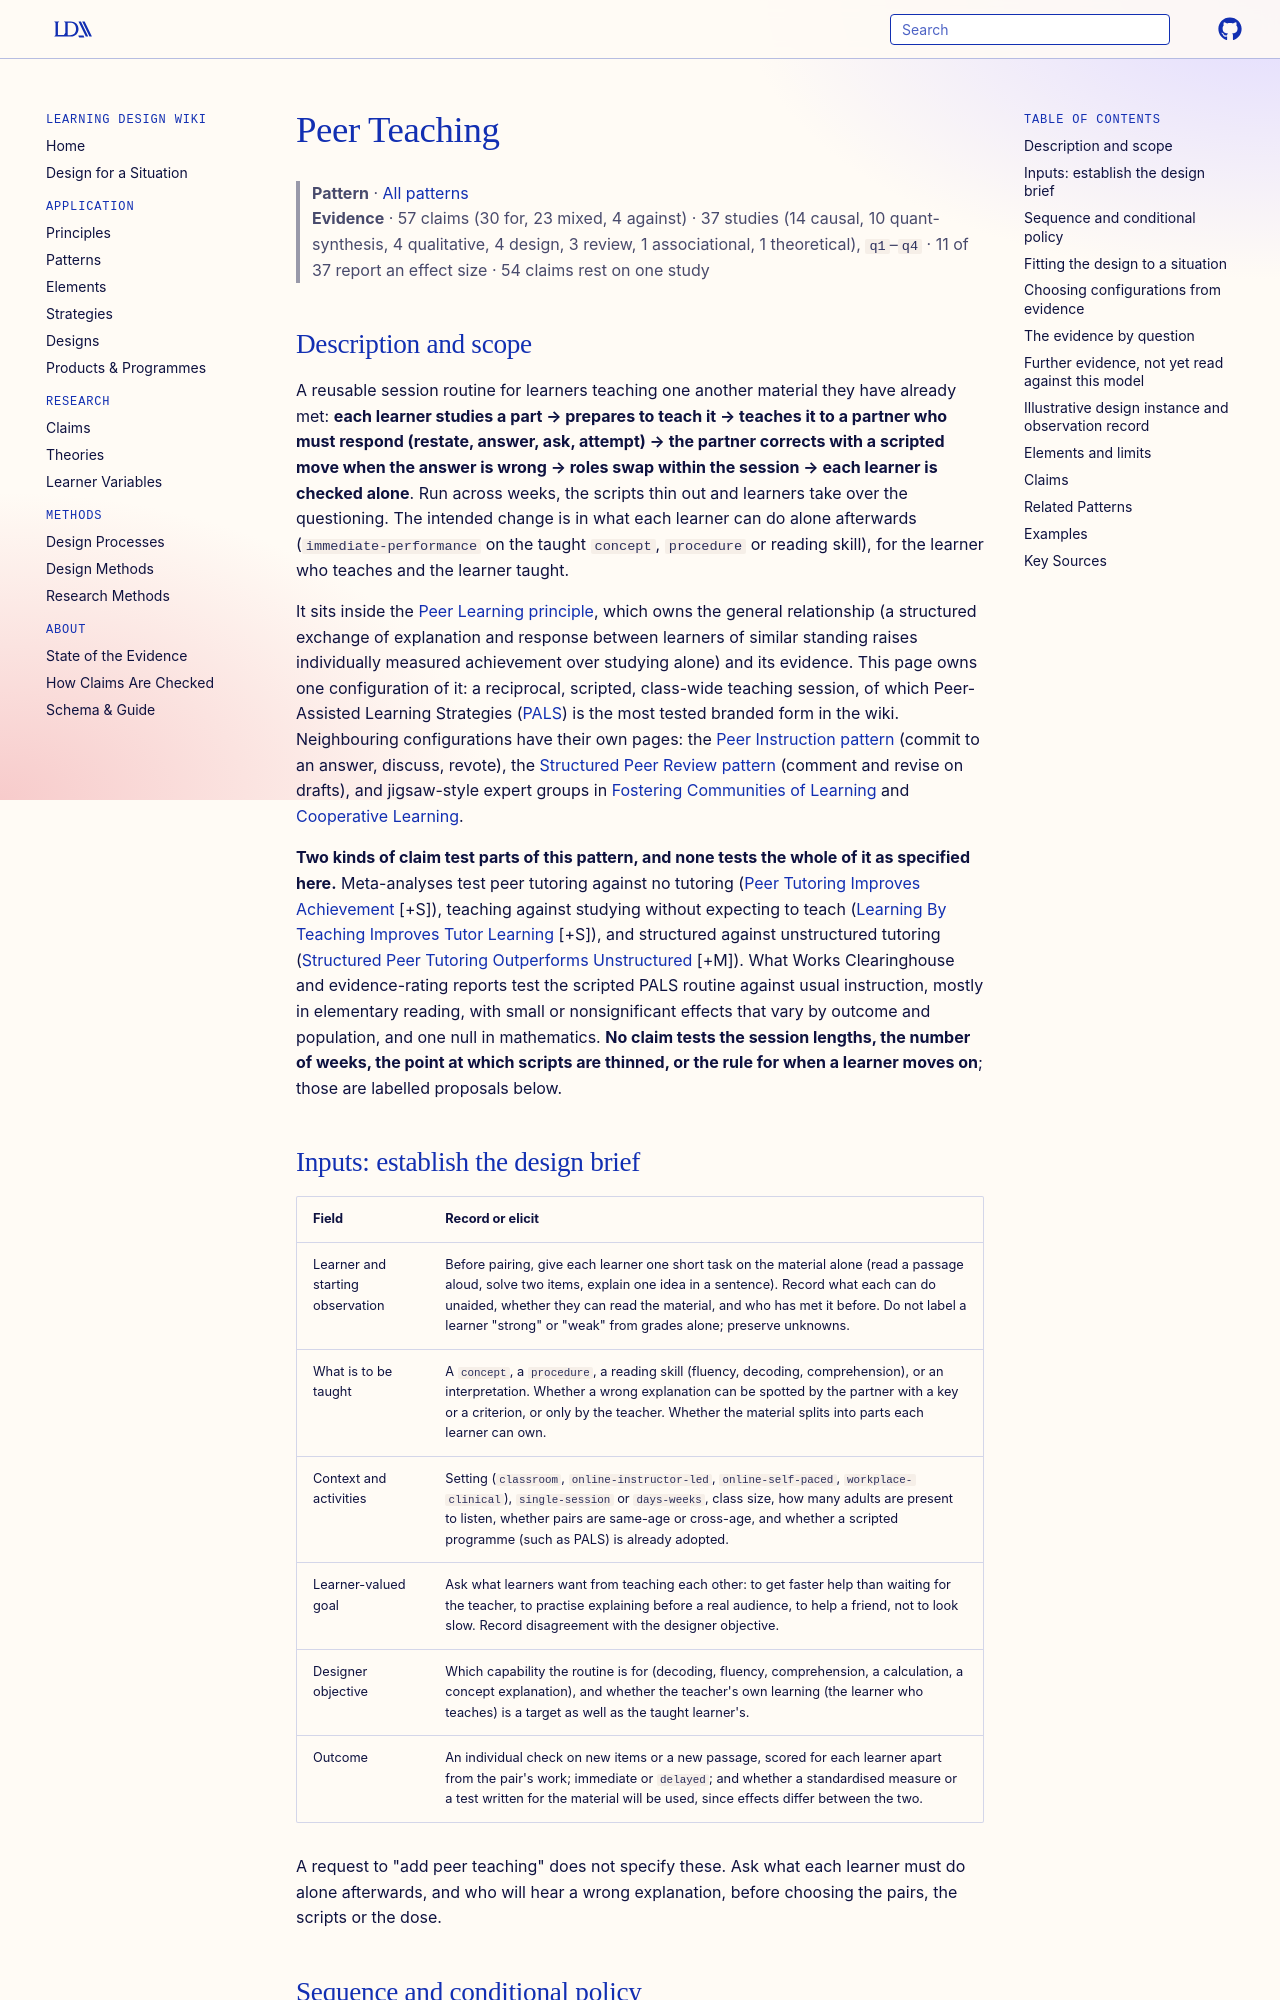

repository: Learning-Design-Alliance/learning-wiki · page: patterns/peer-teaching/index.html · generator: mkdocs

---
type: pattern
id: peer-teaching
title: Peer Teaching
description: "A reusable session routine in which paired learners who have studied the material take turns preparing and teaching it to a partner who must respond, correct errors with a scripted move, swap roles and are then checked alone; meta-analyses test peer tutoring and teaching against no tutoring or studying, WWC reviews of the scripted PALS routine find early-reading gains and small, often nonsignificant or null effects elsewhere, and no claim tests the doses, role swaps or hand-over points."
canonical: true
status: review
generated:
  by: claude/unspecified
  at: 2026-10-15
grain_size: lesson
---

# Peer Teaching

> **Pattern** · [All patterns](index.md)
> **Evidence** · 57 claims (30 for, 23 mixed, 4 against) · 37 studies (14 causal, 10 quant-synthesis, 4 qualitative, 4 design, 3 review, 1 associational, 1 theoretical), `q1`–`q4` · 11 of 37 report an effect size · 54 claims rest on one study

## Description and scope

A reusable session routine for learners teaching one another material they have already met: **each learner studies a part → prepares to teach it → teaches it to a partner who must respond (restate, answer, ask, attempt) → the partner corrects with a scripted move when the answer is wrong → roles swap within the session → each learner is checked alone**. Run across weeks, the scripts thin out and learners take over the questioning. The intended change is in what each learner can do alone afterwards (`immediate-performance` on the taught `concept`, `procedure` or reading skill), for the learner who teaches and the learner taught.

It sits inside the [Peer Learning principle](../principles/peer-learning.md), which owns the general relationship (a structured exchange of explanation and response between learners of similar standing raises individually measured achievement over studying alone) and its evidence. This page owns one configuration of it: a reciprocal, scripted, class-wide teaching session, of which Peer-Assisted Learning Strategies ([PALS](../products/peer-assisted-learning-strategies-pals.md)) is the most tested branded form in the wiki. Neighbouring configurations have their own pages: the [Peer Instruction pattern](peer-instruction.md) (commit to an answer, discuss, revote), the [Structured Peer Review pattern](structured-peer-review.md) (comment and revise on drafts), and jigsaw-style expert groups in [Fostering Communities of Learning](fostering-communities-of-learning-fcl.md) and [Cooperative Learning](cooperative-learning.md).

**Two kinds of claim test parts of this pattern, and none tests the whole of it as specified here.** Meta-analyses test peer tutoring against no tutoring ([Peer Tutoring Improves Achievement](../claims/peer-tutoring-improves-achievement.md) [+S]), teaching against studying without expecting to teach ([Learning By Teaching Improves Tutor Learning](../claims/learning-by-teaching-improves-tutor-learning.md) [+S]), and structured against unstructured tutoring ([Structured Peer Tutoring Outperforms Unstructured](../claims/structured-peer-tutoring-outperforms-unstructured.md) [+M]). What Works Clearinghouse and evidence-rating reports test the scripted PALS routine against usual instruction, mostly in elementary reading, with small or nonsignificant effects that vary by outcome and population, and one null in mathematics. **No claim tests the session lengths, the number of weeks, the point at which scripts are thinned, or the rule for when a learner moves on**; those are labelled proposals below.

## Inputs: establish the design brief

| Field | Record or elicit |
|---|---|
| Learner and starting observation | Before pairing, give each learner one short task on the material alone (read a passage aloud, solve two items, explain one idea in a sentence). Record what each can do unaided, whether they can read the material, and who has met it before. Do not label a learner "strong" or "weak" from grades alone; preserve unknowns. |
| What is to be taught | A `concept`, a `procedure`, a reading skill (fluency, decoding, comprehension), or an interpretation. Whether a wrong explanation can be spotted by the partner with a key or a criterion, or only by the teacher. Whether the material splits into parts each learner can own. |
| Context and activities | Setting (`classroom`, `online-instructor-led`, `online-self-paced`, `workplace-clinical`), `single-session` or `days-weeks`, class size, how many adults are present to listen, whether pairs are same-age or cross-age, and whether a scripted programme (such as PALS) is already adopted. |
| Learner-valued goal | Ask what learners want from teaching each other: to get faster help than waiting for the teacher, to practise explaining before a real audience, to help a friend, not to look slow. Record disagreement with the designer objective. |
| Designer objective | Which capability the routine is for (decoding, fluency, comprehension, a calculation, a concept explanation), and whether the teacher's own learning (the learner who teaches) is a target as well as the taught learner's. |
| Outcome | An individual check on new items or a new passage, scored for each learner apart from the pair's work; immediate or `delayed`; and whether a standardised measure or a test written for the material will be used, since effects differ between the two. |

A request to "add peer teaching" does not specify these. Ask what each learner must do alone afterwards, and who will hear a wrong explanation, before choosing the pairs, the scripts or the dose.
